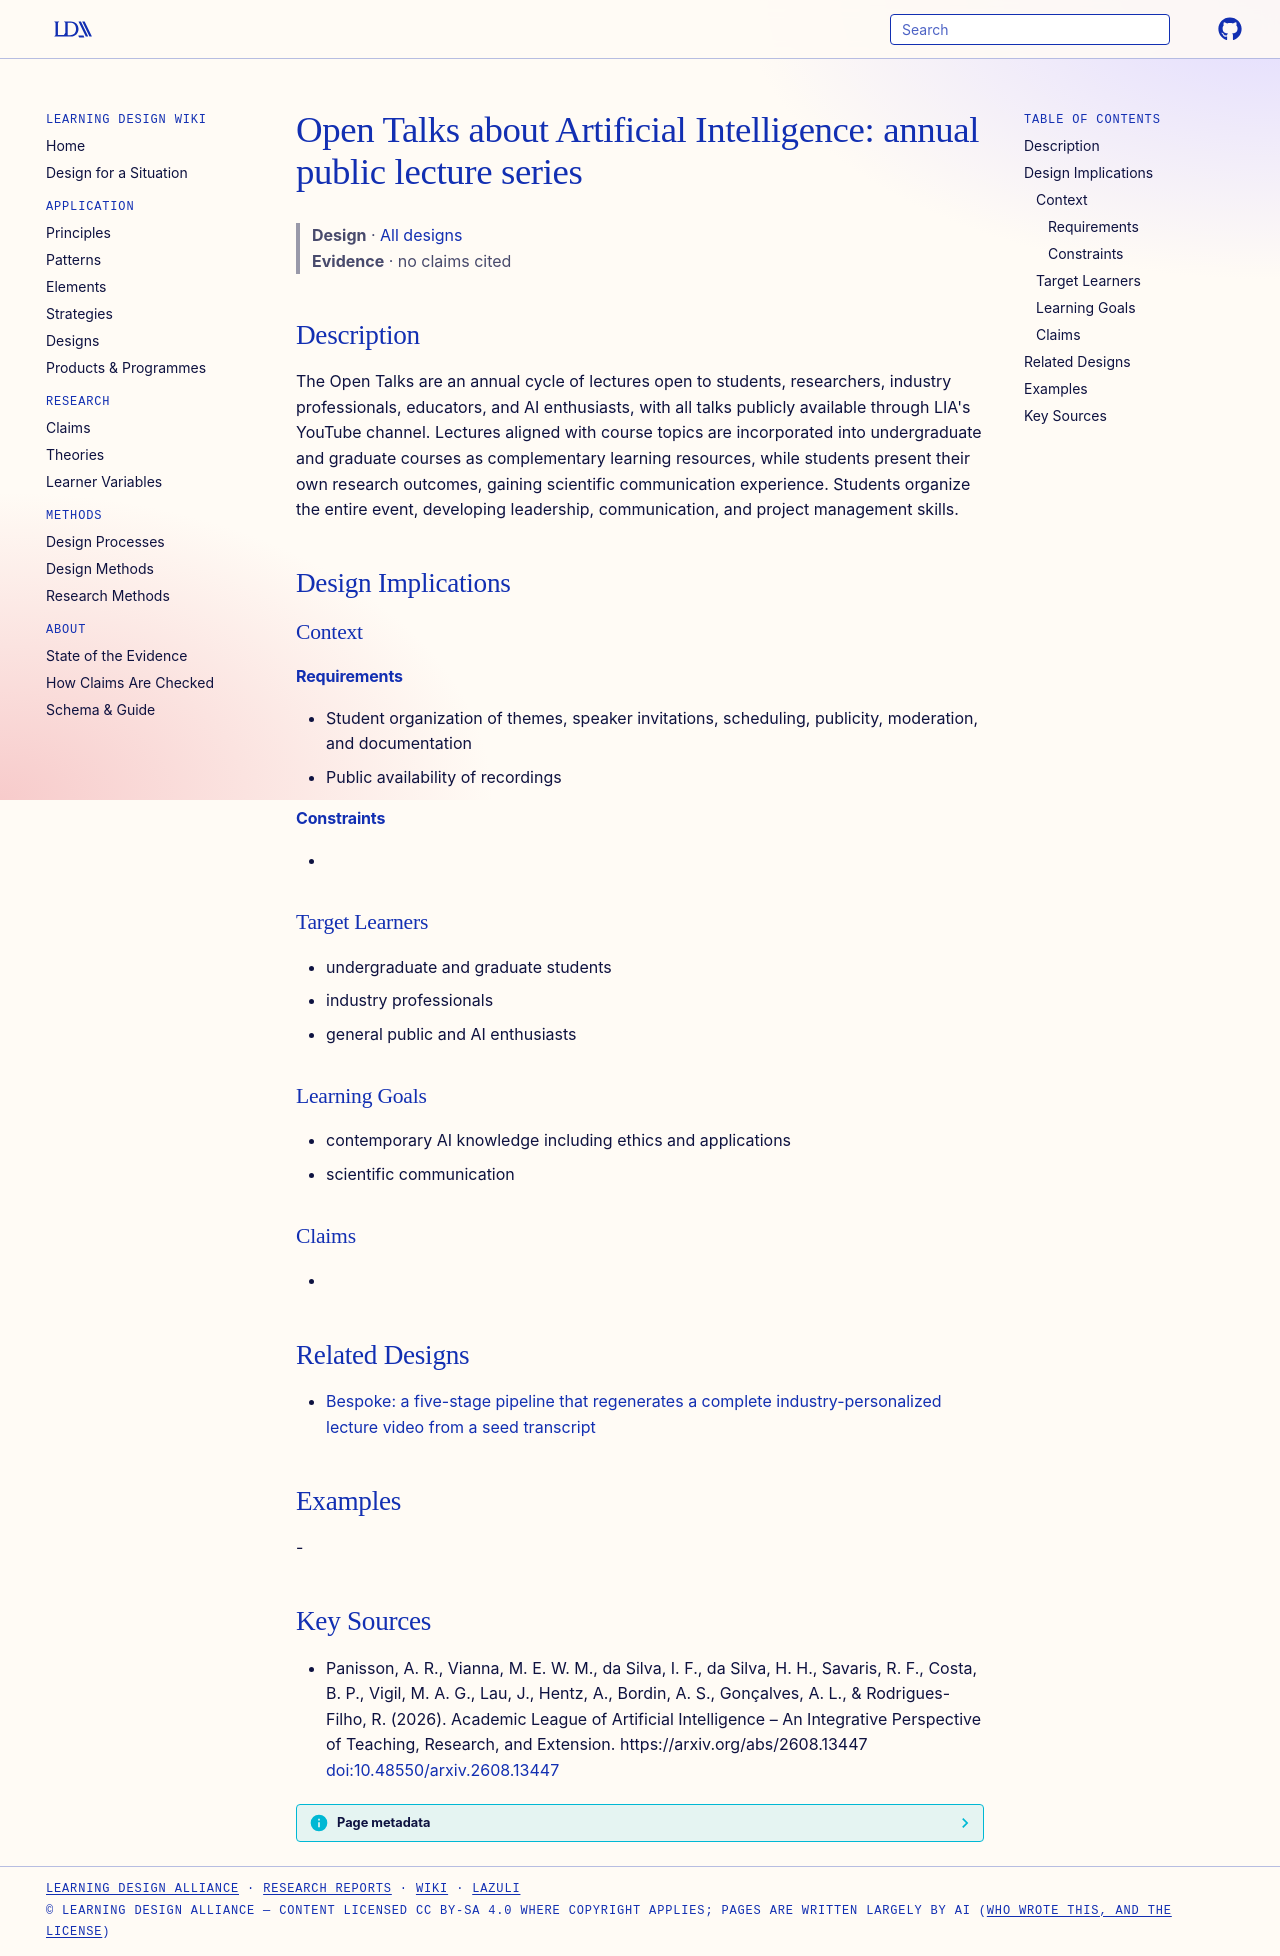

repository: Learning-Design-Alliance/learning-wiki · page: designs/open-talks-ai-lecture-series/index.html · generator: mkdocs

---
type: design
id: open-talks-ai-lecture-series
title: "Open Talks about Artificial Intelligence: annual public lecture series"
description: "The Open Talks are an annual cycle of lectures open to students, researchers, industry professionals, educators, and AI enthusiasts, with all talks publicly available through LIA's YouTube channel."
status: review
generated:
  by: "process:settle-candidates"
  at: 2026-10-10
sources:
  - id: panisson-2026
    resource: "https://arxiv.org/abs/2608.13447"
    title: "Panisson, A. R., Vianna, M. E. W. M., da Silva, I. F., da Silva, H. H., Savaris, R. F., Costa, B. P., Vigil, M. A. G., Lau, J., Hentz, A., Bordin, A. S., Gonçalves, A. L., & Rodrigues-Filho, R. (2026). Academic League of Artificial Intelligence – An Integrative Perspective of Teaching, Research, and Extension. https://arxiv.org/abs/2608.13447 [doi:10.48550/arxiv.2608.13447](https://doi.org/10.48550/arxiv.2608.13447)"
    author: "Panisson, A. R., Vianna, M. E. W. M., da Silva, I. F., da Silva, H. H., Savaris, R. F., Costa, B. P., Vigil, M. A. G., Lau, J., Hentz, A., Bordin, A. S., Gonçalves, A. L., & Rodrigues-Filho, R"
---

# Open Talks about Artificial Intelligence: annual public lecture series

> **Design** · [All designs](index.md)
> **Evidence** · no claims cited

## Description
The Open Talks are an annual cycle of lectures open to students, researchers, industry professionals, educators, and AI enthusiasts, with all talks publicly available through LIA's YouTube channel. Lectures aligned with course topics are incorporated into undergraduate and graduate courses as complementary learning resources, while students present their own research outcomes, gaining scientific communication experience. Students organize the entire event, developing leadership, communication, and project management skills.

## Design Implications

### Context
#### Requirements
- Student organization of themes, speaker invitations, scheduling, publicity, moderation, and documentation
- Public availability of recordings
#### Constraints
- 

### Target Learners
- undergraduate and graduate students
- industry professionals
- general public and AI enthusiasts

### Learning Goals
- contemporary AI knowledge including ethics and applications
- scientific communication

### Claims
- 

## Related Designs

- [Bespoke: a five-stage pipeline that regenerates a complete industry-personalized lecture video from a seed transcript](bespoke-lecture-video-generation-pipeline.md)

## Examples
-

## Key Sources
- Panisson, A. R., Vianna, M. E. W. M., da Silva, I. F., da Silva, H. H., Savaris, R. F., Costa, B. P., Vigil, M. A. G., Lau, J., Hentz, A., Bordin, A. S., Gonçalves, A. L., & Rodrigues-Filho, R. (2026). Academic League of Artificial Intelligence – An Integrative Perspective of Teaching, Research, and Extension. https://arxiv.org/abs/2608.13447 [doi:10.48550/arxiv.2608.13447](https://doi.org/10.48550/arxiv.2608.13447)
